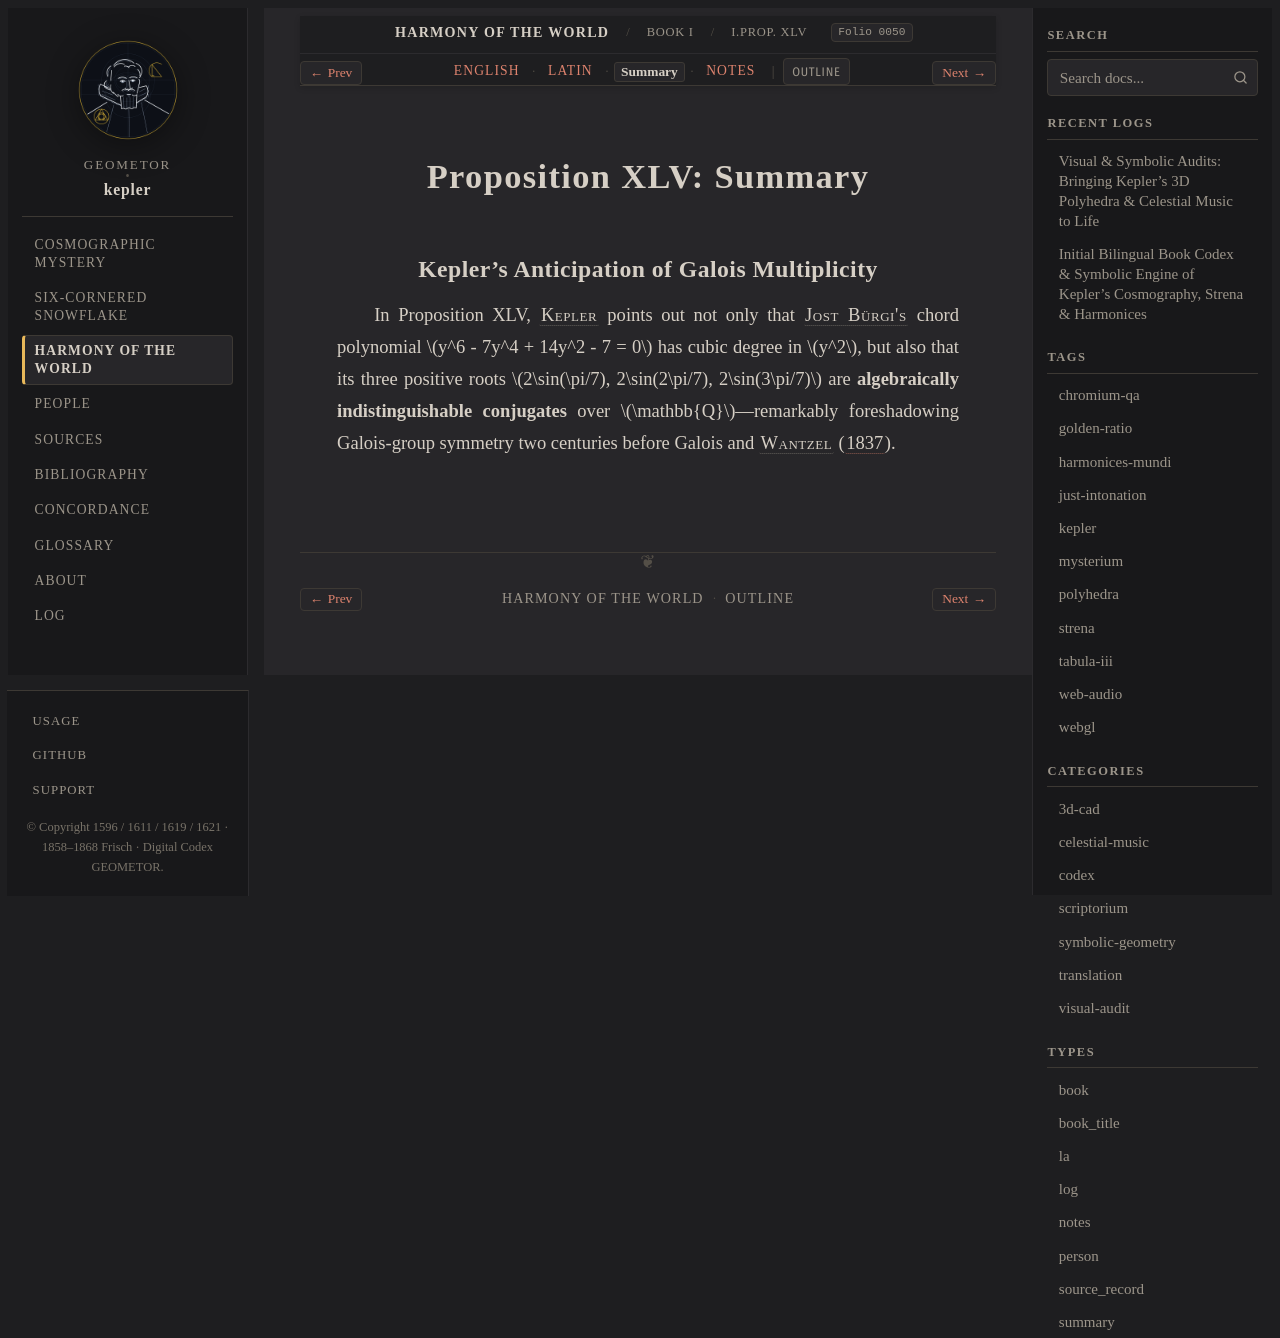

repository: geometor/kepler · page: harmonices_mundi/liber_i/prop_45/summary.html · generator: sphinx

:type: summary
:layout: book
:canonical_id: I.Prop. XLV
:order: 28
:folio: harmonices_mundi:0050

.. _hm-liber-i-prop_45-summary:

Proposition XLV: Summary
========================

Kepler's Anticipation of Galois Multiplicity
--------------------------------------------

In Proposition XLV, :person:`Kepler <kepler>` points out not only that :person:`Jost Bürgi's <buergi>` chord polynomial :math:`y^6 - 7y^4 + 14y^2 - 7 = 0` has cubic degree in :math:`y^2`, but also that its three positive roots :math:`2\sin(\pi/7), 2\sin(2\pi/7), 2\sin(3\pi/7)` are **algebraically indistinguishable conjugates** over :math:`\mathbb{Q}`—remarkably foreshadowing Galois-group symmetry two centuries before Galois and :person:`Wantzel <wantzel>` (:cite:`1837 <wantzel:1837>`).
